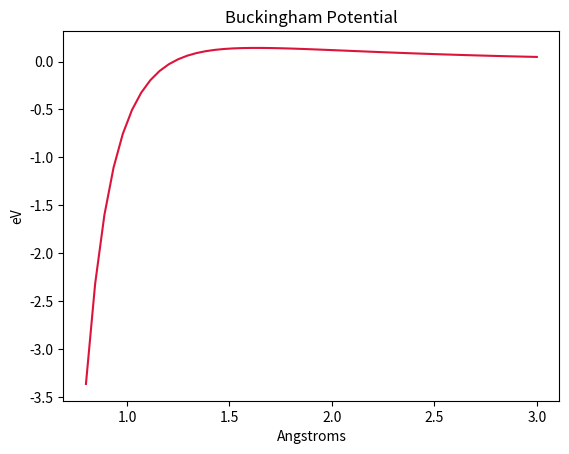

Reproduce this figure in Python.
import matplotlib.pyplot as plt
import numpy as np
from scipy.optimize import minimize

def Buckingham_potential(a,b,c,r):
    """equation for the potential energy attraction between atoms in a solid / gas
    input: three variables a, b, c: 
    where a and b are part of the Pauli exclusion principle
    and c is the Van der Waals attraction equation.
    output: phi(r) which is potential in eV
    """
    pauli_exclusion = a*np.exp(-b*r)
    vanderWaals = -c/r**6
    return pauli_exclusion + vanderWaals

if __name__ == "__main__":
       
    angstroms = np.linspace(0.8,3,50) #range of values to be computed by Buckingham_potential
    phi = Buckingham_potential(1,1,1,r = angstroms) 
    
    fun = lambda r: np.exp(-1*r[0])-(1/r[0]**6) #defines function for minimize scipy code
    maxima = minimize(fun,x0 = (1.2,1)) #Does not return the correct minimum (even though here we want max)
    print('\n')
    print('For this function, the maxima is at:',maxima.fun)
    
    #Code for plotting function
    plt.plot(angstroms,phi,color = 'crimson')
    plt.ylabel('eV')
    plt.xlabel('Angstroms')
    plt.title('Buckingham Potential')
    plt.show()